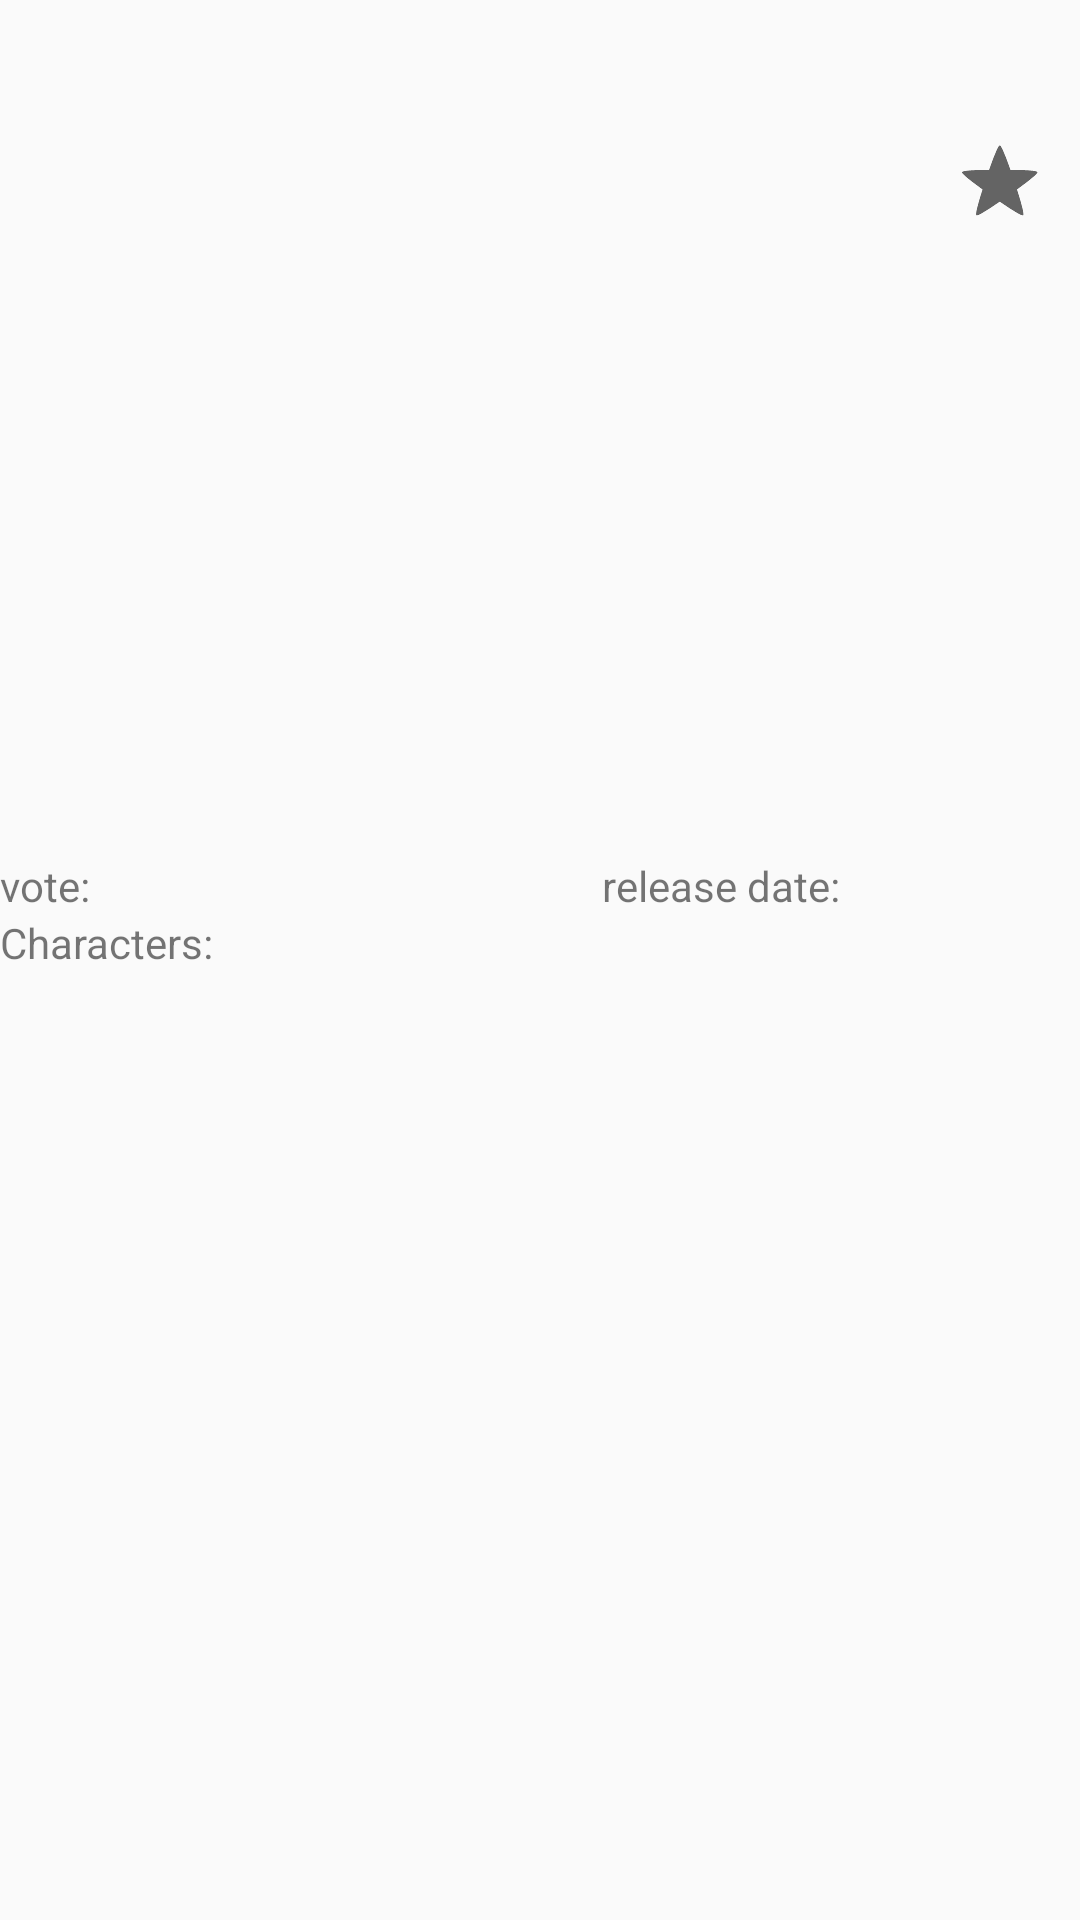

Produce the Android XML layout that renders to this screen, including the resource entries it uses.
<!-- AndroidManifest.xml: application theme Theme.TMDBapp -->
<!-- res/layout/fragment_detail.xml -->
<?xml version="1.0" encoding="utf-8"?>
<androidx.constraintlayout.widget.ConstraintLayout
    xmlns:android="http://schemas.android.com/apk/res/android"
    xmlns:app="http://schemas.android.com/apk/res-auto"
    xmlns:tools="http://schemas.android.com/tools"
    android:layout_width="match_parent"
    android:layout_height="match_parent">

    <ImageView
        android:id="@+id/imageView2"
        android:layout_width="200dp"
        android:layout_height="125dp"
        android:layout_marginTop="4dp"

        app:layout_constraintEnd_toEndOf="parent"
        app:layout_constraintStart_toStartOf="parent"
        app:layout_constraintTop_toTopOf="parent"
        tools:srcCompat="@tools:sample/avatars" />

    <TextView
        android:id="@+id/MovieName"
        android:layout_width="match_parent"
        android:layout_height="wrap_content"
        android:layout_marginTop="64dp"
        android:textSize="25dp"
        app:layout_constraintEnd_toEndOf="parent"
        app:layout_constraintStart_toStartOf="parent"
        app:layout_constraintTop_toBottomOf="@+id/imageView2" />

    <CheckBox
        android:id="@+id/checkBox"
        style="?android:attr/starStyle"
        android:layout_width="wrap_content"
        android:layout_height="wrap_content"
        android:layout_marginTop="44dp"
        app:layout_constraintEnd_toEndOf="parent"
        app:layout_constraintHorizontal_bias="0.78"

        app:layout_constraintStart_toEndOf="@+id/imageView2"
        app:layout_constraintTop_toTopOf="parent" />

    <ScrollView
        android:id="@+id/scrollView2"
        android:layout_width="match_parent"
        android:layout_height="0dp"
        android:layout_marginTop="10dp"
        android:paddingBottom="?android:attr/actionBarSize"
        app:layout_constraintBottom_toBottomOf="parent"
        app:layout_constraintEnd_toEndOf="parent"
        app:layout_constraintHorizontal_bias="0.0"
        app:layout_constraintStart_toStartOf="parent"
        app:layout_constraintTop_toBottomOf="@+id/MovieName"
        app:layout_constraintVertical_bias="0.0">

        <LinearLayout
            android:id="@+id/scrollLayout"
            android:layout_width="match_parent"
            android:layout_height="match_parent"
            android:orientation="vertical">


            <TextView
                android:id="@+id/MovieDetail"
                android:layout_width="match_parent"
                android:layout_height="wrap_content" />

            <LinearLayout
                android:layout_width="match_parent"
                android:layout_height="match_parent"
                android:layout_marginTop="30dp"
                android:orientation="horizontal">

                <TextView
                    android:id="@+id/voteScore"
                    android:layout_width="wrap_content"
                    android:layout_height="wrap_content"
                    android:text="vote:  "
                    android:visibility="visible" />

                <TextView
                    android:id="@+id/releaseDate"
                    android:layout_width="wrap_content"
                    android:layout_height="wrap_content"
                    android:layout_marginStart="164dp"
                    android:text="release date: "
                    app:layout_constraintHorizontal_bias="0.257"

                    app:layout_constraintVertical_bias="0.0" />
            </LinearLayout>

            <TextView
                android:id="@+id/characters"
                android:layout_width="match_parent"
                android:layout_height="wrap_content"
                android:text="Characters:" />

            <androidx.recyclerview.widget.RecyclerView
                android:id="@+id/recycler_actors"
                android:layout_width="match_parent"
                android:layout_height="match_parent"
                android:layout_marginTop="20dp" />

        </LinearLayout>
    </ScrollView>

</androidx.constraintlayout.widget.ConstraintLayout>
<!-- resources referenced by this layout -->
<resources>
  <style name="Theme.TMDBapp" parent="Theme.AppCompat.DayNight">
          
          <item name="colorPrimary">@color/purple_500</item>
          <item name="colorPrimaryVariant">@color/purple_700</item>
          <item name="colorOnPrimary">@color/white</item>
          
          <item name="colorSecondary">@color/teal_200</item>
          <item name="colorSecondaryVariant">@color/teal_700</item>
          <item name="colorOnSecondary">@color/black</item>
          
          <item name="android:statusBarColor" tools:targetApi="l">?attr/colorPrimaryVariant</item>
          
      </style>
  <!-- not gathered from this repository: default colours our renderer supplied (Android Studio template values) -->
  <color name="purple_500">#FF6200EE</color>
  <color name="purple_700">#FF3700B3</color>
  <color name="teal_200">#FF03DAC5</color>
  <color name="teal_700">#FF018786</color>
  <color name="black">#FF000000</color>
  <color name="white">#FFFFFFFF</color>
</resources>
